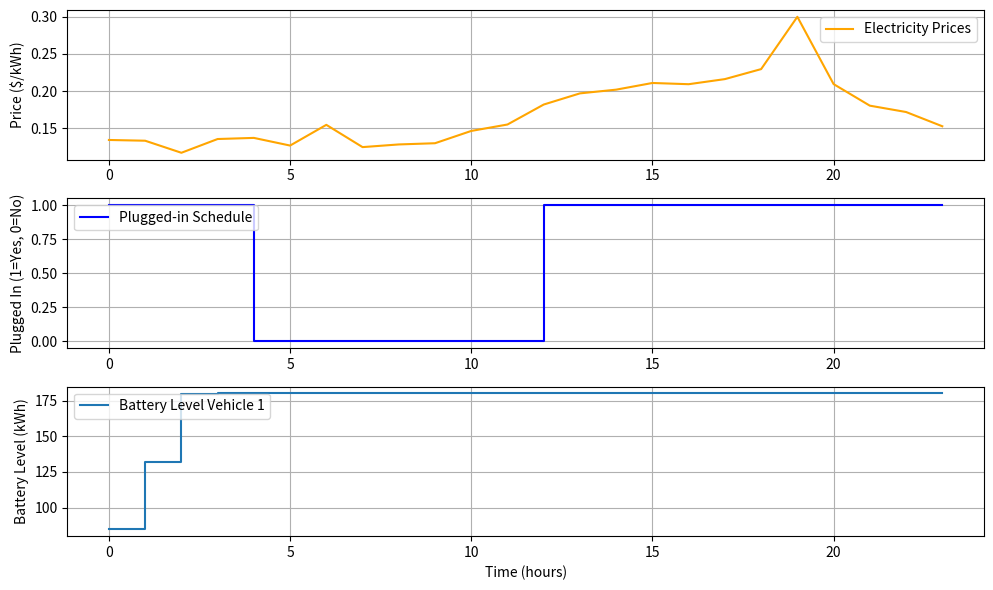

This figure's Python source:
import numpy as np
import matplotlib.pyplot as plt

# Parameters
num_vehicles = 1  # Number of vehicles
charging_power_per_vehicle = 50  # kW per vehicle
battery_capacity_per_vehicle = 200  # kWh per vehicle
initial_battery_levels = np.random.uniform(50, 100, num_vehicles)  # kWh
target_battery_levels = np.full(num_vehicles, 180)  # kWh
charging_efficiency = 0.95  # 95% efficiency
max_system_power = 500  # kW, maximum power capacity of the system

# Define the time horizon
time_horizon = 24  # hours
time_steps = np.arange(time_horizon)  # hourly time steps

# Example hourly electricity prices ($/kWh)
electricity_prices = np.array([0.134266923, 0.133265385, 0.117080769, 0.135543846, 0.137053846, 0.126766154, 
                               0.15458, 0.124686154, 0.128264615, 0.129893077, 0.146390769, 0.155038462, 0.181839231, 
                               0.196831538, 0.201834615, 0.210781538, 0.209139231, 0.21598, 0.229406923, 0.299633077, 
                               0.209276154, 0.180326923, 0.171807692, 0.152671538])

# Vehicle plugged-in times (1 if plugged in, 0 if not)
plugged_in_schedule = np.array([1, 1, 1, 1, 0, 0, 0, 0, 0, 0, 0, 0, 1, 1, 1, 1, 1, 1, 1, 1, 1, 1, 1, 1])

# Initialize variables
battery_levels = np.zeros((num_vehicles, time_horizon + 1))
battery_levels[:, 0] = initial_battery_levels
charging_schedules = np.zeros((num_vehicles, time_horizon))
total_cost = 0

# Iterative charging process
for t in range(time_horizon):
    available_power = max_system_power  # Reset available power at each time step
    for v in range(num_vehicles):
        if plugged_in_schedule[t] == 1 and battery_levels[v, t] < target_battery_levels[v]:
            # Calculate the possible charging power considering efficiency and battery capacity
            possible_charging_power = min(charging_power_per_vehicle, 
                                          (target_battery_levels[v] - battery_levels[v, t]) / charging_efficiency)
            # Ensure that the total charging power does not exceed the available power
            actual_charging_power = min(possible_charging_power, available_power)
            # Update battery level
            battery_levels[v, t + 1] = battery_levels[v, t] + actual_charging_power * charging_efficiency
            # Record the charging power
            charging_schedules[v, t] = actual_charging_power
            # Reduce the available power
            available_power -= actual_charging_power
            # Calculate the cost
            total_cost += actual_charging_power * electricity_prices[t]
        else:
            # No charging
            battery_levels[v, t + 1] = battery_levels[v, t]

# Plot results for the first vehicle
plt.figure(figsize=(10, 6))

plt.subplot(3, 1, 1)
plt.plot(time_steps, electricity_prices, label='Electricity Prices', color='orange')
plt.ylabel('Price ($/kWh)')
plt.legend(loc='upper right')
plt.grid(True)

plt.subplot(3, 1, 2)
plt.step(time_steps, plugged_in_schedule, label='Plugged-in Schedule', where='post', color='blue')
plt.ylabel('Plugged In (1=Yes, 0=No)')
plt.legend(loc='upper left')
plt.grid(True)

plt.subplot(3, 1, 3)
for v in range(num_vehicles):
    plt.step(time_steps, battery_levels[v, :-1], label=f'Battery Level Vehicle {v+1}', where='post')
plt.xlabel('Time (hours)')
plt.ylabel('Battery Level (kWh)')
plt.legend(loc='upper left')
plt.grid(True)

plt.tight_layout()
plt.show()

print("Charging Schedules (kW):", charging_schedules)
print("Final Battery Levels (kWh):", battery_levels[:, -1])
print("Total Charging Cost ($):", total_cost)
